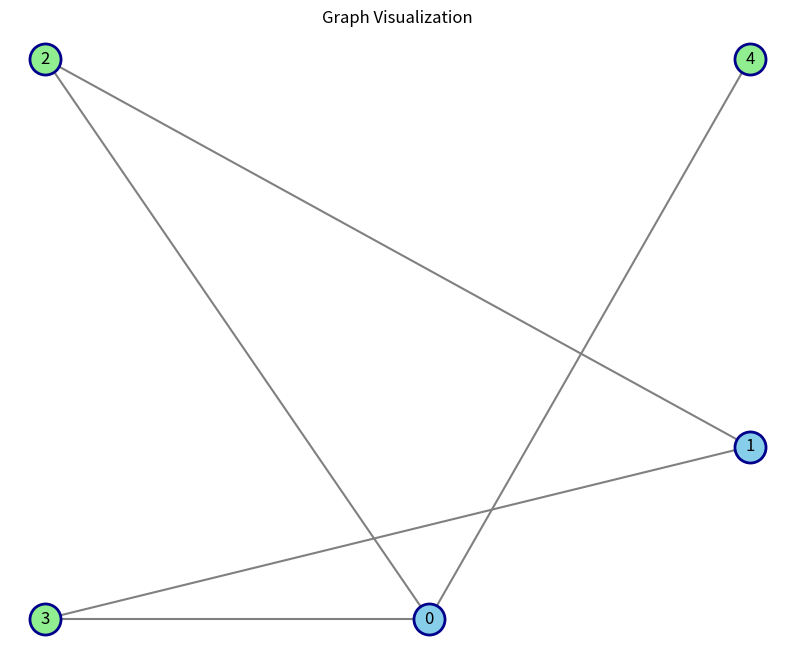
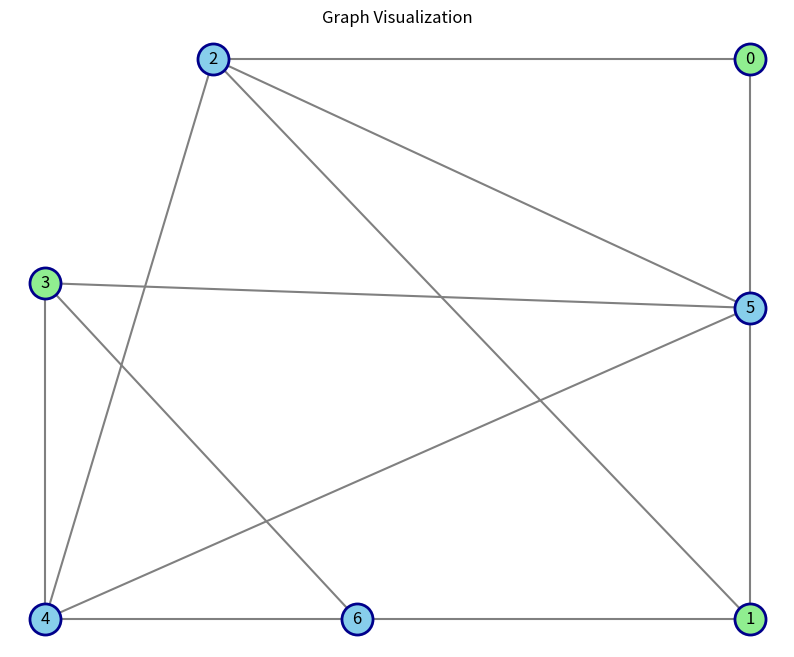
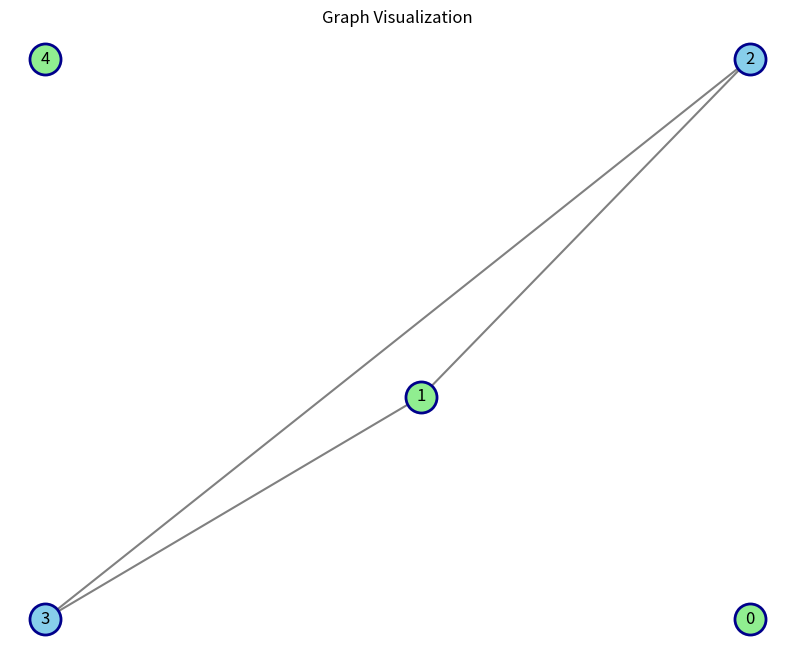
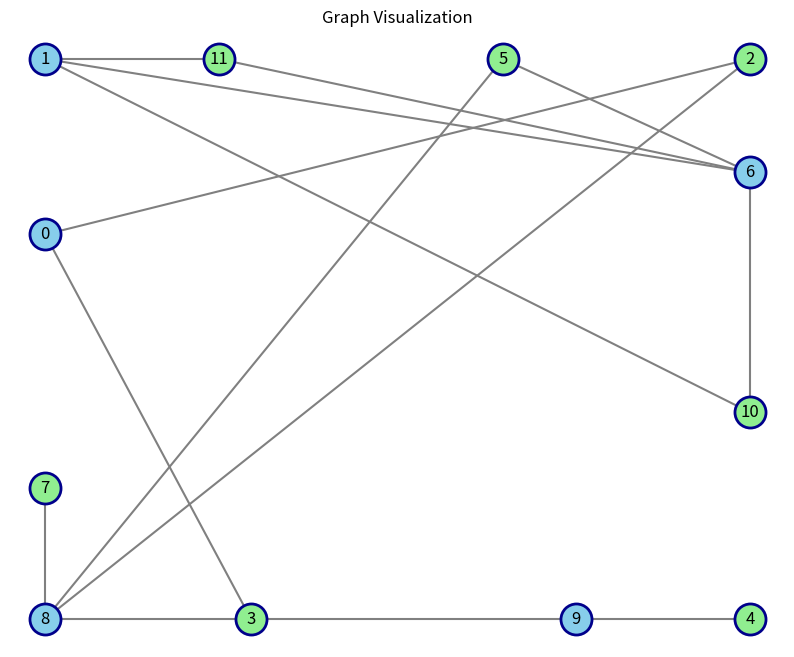
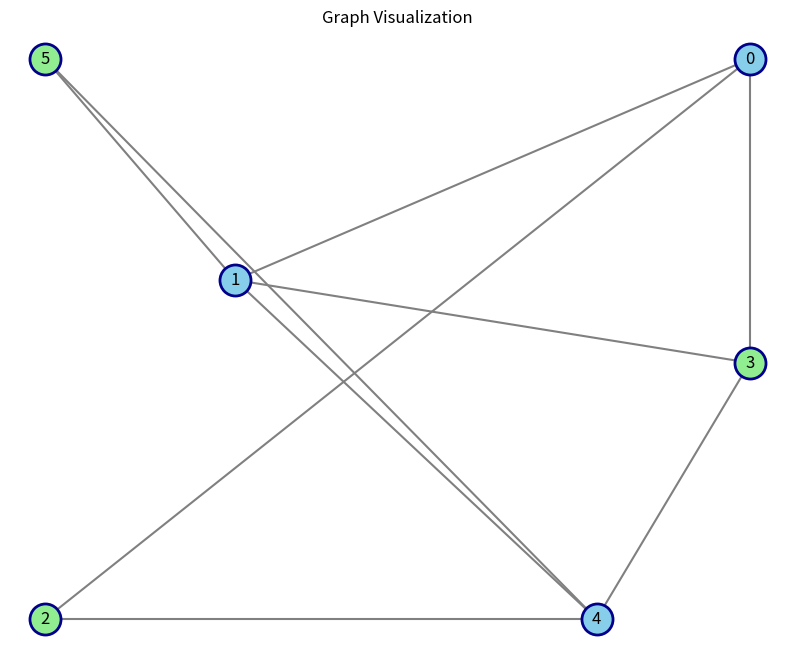

Recreate these plots in Python, in order.
import numpy as np
import matplotlib.pyplot as plt
import random
from collections import deque
import os

class Graph:
    def __init__(self):
        self.nodes = set()
        self.edges = {}
        self.adjacency_list = {}
        
    def add_node(self, node, info=None):
        """Добавление узла с доп информацией"""
        self.nodes.add(node)
        self.edges[node] = {}
        self.adjacency_list[node] = set()
        if info:
            self.edges[node]['info'] = info
            
    def add_edge(self, node1, node2, weight=1):
        """Добавление ребра между двумя узлами"""
        if node1 not in self.nodes:
            self.add_node(node1)
        if node2 not in self.nodes:
            self.add_node(node2)
            
        self.adjacency_list[node1].add(node2)
        self.adjacency_list[node2].add(node1)
        self.edges[node1][node2] = weight
        self.edges[node2][node1] = weight
        
    def generate_random_graph(self, num_nodes, edge_prob=0.3):
        """Генерация случайного графа"""
        self.__init__()
        
        # Добавляем узлы
        for i in range(num_nodes):
            self.add_node(i)
            
        # Добавляем случайные ребра
        for i in range(num_nodes):
            for j in range(i+1, num_nodes):
                if random.random() < edge_prob:
                    self.add_edge(i, j)
                    
        return self
    
    def draw_graph(self, independent_set=None, filename=None):
        """Отрисовка графа с выделением независимого множества"""
        if not hasattr(self, 'pos'):
            # Генерируем позиции узлов с помощью spring layout
            self._spring_layout()
        
        plt.figure(figsize=(10, 8))
        
        # Рисуем все узлы
        for node in self.nodes:
            color = 'skyblue'
            if independent_set and node in independent_set:
                color = 'lightgreen'
            plt.scatter(
                self.pos[node][0], 
                self.pos[node][1], 
                s=500, 
                c=color,
                edgecolors='darkblue',
                linewidths=2,
                zorder=4
            )
            plt.text(
                self.pos[node][0], 
                self.pos[node][1], 
                str(node), 
                fontsize=12,
                ha='center',
                va='center',
                zorder=5
            )
        
        for node1 in self.nodes:
            for node2 in self.adjacency_list[node1]:
                if node1 < node2:  
                    plt.plot(
                        [self.pos[node1][0], self.pos[node2][0]],
                        [self.pos[node1][1], self.pos[node2][1]],
                        'gray',
                        linewidth=1.5,
                        zorder=3
                    )
        
        plt.title("Graph Visualization")
        plt.axis('off')
        
        if filename:
            plt.savefig(filename, bbox_inches='tight')
            plt.close()
        else:
            plt.show()
    
    def _spring_layout(self, iterations=100, k=1.0):
        """Реализация алгоритма spring layout для расположения узлов"""
        self.pos = {node: [random.random(), random.random()] for node in self.nodes}
        
        for _ in range(iterations):
            # Рассчитываем силы отталкивания
            repulsion = {node: [0, 0] for node in self.nodes}
            for i, node1 in enumerate(self.nodes):
                for node2 in list(self.nodes)[i+1:]:
                    dx = self.pos[node1][0] - self.pos[node2][0]
                    dy = self.pos[node1][1] - self.pos[node2][1]
                    dist = max(0.01, (dx**2 + dy**2)**0.5)
                    force = k**2 / dist
                    repulsion[node1][0] += force * dx / dist
                    repulsion[node1][1] += force * dy / dist
                    repulsion[node2][0] -= force * dx / dist
                    repulsion[node2][1] -= force * dy / dist
            
            # Рассчитываем силы притяжения
            attraction = {node: [0, 0] for node in self.nodes}
            for node1 in self.nodes:
                for node2 in self.adjacency_list[node1]:
                    if node1 < node2: 
                        dx = self.pos[node1][0] - self.pos[node2][0]
                        dy = self.pos[node1][1] - self.pos[node2][1]
                        dist = max(0.01, (dx**2 + dy**2)**0.5)
                        force = dist**2 / k
                        attraction[node1][0] -= force * dx / dist
                        attraction[node1][1] -= force * dy / dist
                        attraction[node2][0] += force * dx / dist
                        attraction[node2][1] += force * dy / dist
            
            # Обновляем
            for node in self.nodes:
                self.pos[node][0] += (repulsion[node][0] + attraction[node][0]) * 0.01
                self.pos[node][1] += (repulsion[node][1] + attraction[node][1]) * 0.01
                
                # Ограничиваем  в пределах [0, 1]
                self.pos[node][0] = max(0, min(1, self.pos[node][0]))
                self.pos[node][1] = max(0, min(1, self.pos[node][1]))
    
    def independent_set_greedy(self):
        """Жадный алгоритм для поиска независимого множества"""
        graph = self.adjacency_list.copy()
        nodes = set(self.nodes)
        
        independent_set = set()
        
        while nodes:
            min_degree = float('inf')
            min_node = None
            
            for node in nodes:
                # Текущая степень = количество соседей, которые еще в множестве nodes
                current_degree = len(graph[node] & nodes)
                if current_degree < min_degree:
                    min_degree = current_degree
                    min_node = node
            
            # Добавляем узел в независимое множество
            independent_set.add(min_node)
            
            # Удаляем узел и его соседей из рассмотрения
            to_remove = {min_node} | graph[min_node]
            nodes -= to_remove
        
        return independent_set
    
    def independent_set_exact(self):
        """Точный алгоритм для поиска максимального независимого множества (перебор)"""
        nodes = list(self.nodes)
        n = len(nodes)
        
        # Если граф небольшой (<= 25 узлов), используем полный перебор
        if n <= 25:
            best_set = set()
            best_size = 0
            
            # Перебор всех возможных подмножеств
            for bitmask in range(1 << n):
                subset = set()
                for i in range(n):
                    if bitmask & (1 << i):
                        subset.add(nodes[i])
                
                # Проверяем, является ли подмножество независимым
                is_independent = True
                for node in subset:
                    if self.adjacency_list[node] & subset:
                        is_independent = False
                        break
                
                if is_independent and len(subset) > best_size:
                    best_set = subset
                    best_size = len(subset)
            
            return best_set
        
        # Для больших графов используем жадный алгоритм
        return self.independent_set_greedy()
    
    def get_picnic_set(self):
        """Выбор алгоритма в зависимости от размера графа"""
        if len(self.nodes) <= 25:
            return self.independent_set_exact()
        else:
            return self.independent_set_greedy()


def test_graphs():
    """Тестирование алгоритма на случайных графах"""
    # Создаем директорию для результатов
    os.makedirs("graph_results", exist_ok=True)
    
    # Генерируем 5 случайных графов
    for i in range(5):
        num_nodes = random.randint(5, 15)  # Размер графа от 5 до 15 узлов
        edge_prob = random.uniform(0.2, 0.5)  # Вероятность ребра
        
        g = Graph()
        g.generate_random_graph(num_nodes, edge_prob)
        
        # Находим независимое множество
        picnic_set = g.get_picnic_set()
        
        # Выводим результаты
        print(f"\nGraph {i+1}:")
        print(f"  Nodes: {g.nodes}")
        print(f"  Edges: {g.adjacency_list}")
        print(f"  Independent set (size={len(picnic_set)}): {picnic_set}")
        
        # Сохраняем визуализацию
        g.draw_graph(
            independent_set=picnic_set,
            filename=f"graph_results/graph_{i+1}.png"
        )
        
        # Сохраняем результаты в файл
        with open(f"graph_results/graph_{i+1}.txt", "w") as f:
            f.write(f"Graph {i+1}\n")
            f.write(f"Number of nodes: {num_nodes}\n")
            f.write(f"Edge probability: {edge_prob:.2f}\n")
            f.write("Nodes: " + ", ".join(map(str, g.nodes)) + "\n")
            f.write("\nEdges:\n")
            for node, neighbors in g.adjacency_list.items():
                for neighbor in neighbors:
                    if node < neighbor:  # Записываем каждое ребро один раз
                        f.write(f"{node} -- {neighbor}\n")
            f.write("\nIndependent set:\n")
            f.write(", ".join(map(str, picnic_set)) + "\n")
            f.write(f"Size: {len(picnic_set)}\n")

if __name__ == "__main__":
    test_graphs()
    print("\nAll graphs generated and saved in 'graph_results' directory.")
